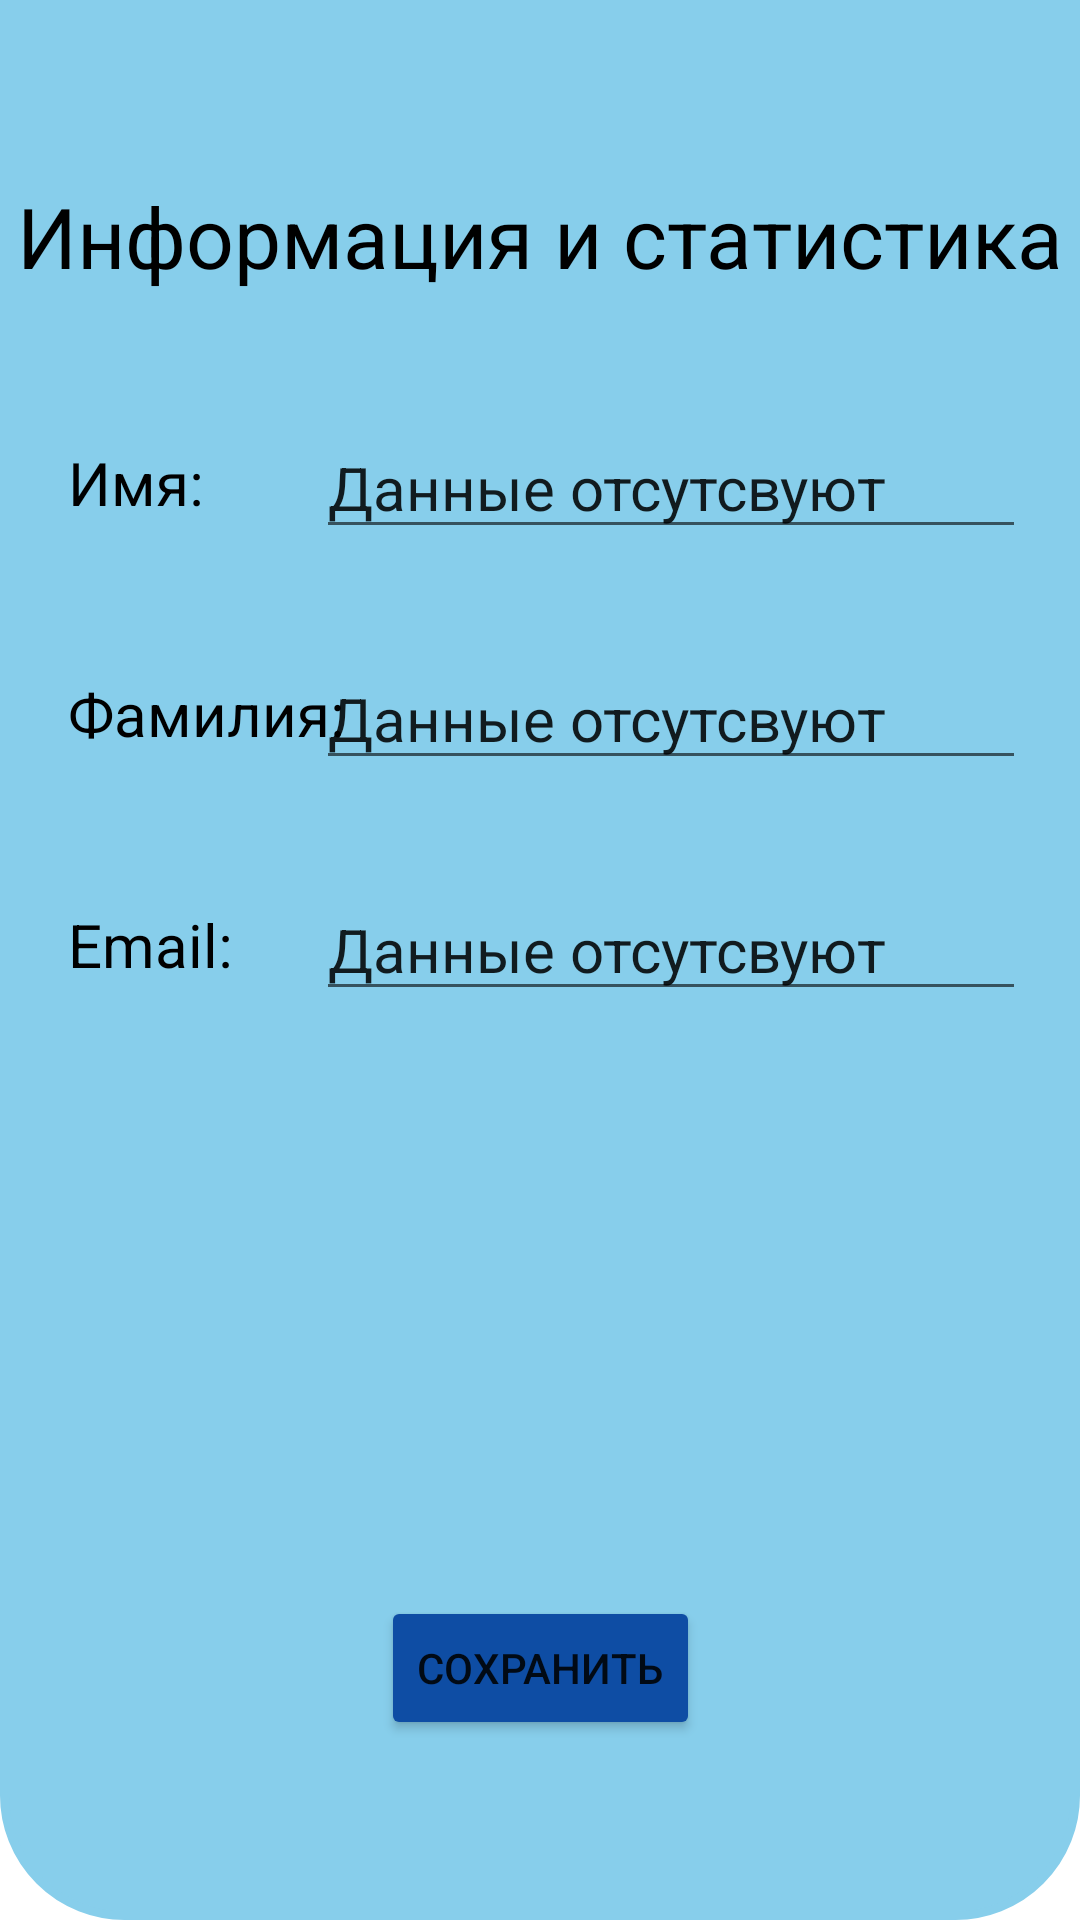

Write the Android layout XML for this screen, with the resource values it uses.
<!-- AndroidManifest.xml: application theme Theme.PracticalWork1 -->
<!-- res/layout/fragment_second.xml -->
<?xml version="1.0" encoding="utf-8"?>
<androidx.constraintlayout.widget.ConstraintLayout xmlns:android="http://schemas.android.com/apk/res/android"
    xmlns:app="http://schemas.android.com/apk/res-auto"
    xmlns:tools="http://schemas.android.com/tools"
    android:layout_width="match_parent"
    android:layout_height="500dp"
    android:background="@drawable/layout_lower_corners"
    tools:context=".SecondFragment">

    <TextView
        android:id="@+id/second_activity__textName"
        android:layout_width="wrap_content"
        android:layout_height="wrap_content"
        android:layout_marginTop="50dp"
        android:hint="@string/text_is_missing"
        android:text="@string/name"
        android:textColor="@color/black"
        android:textSize="@dimen/text_size"
        app:layout_constraintEnd_toEndOf="parent"
        app:layout_constraintHorizontal_bias="0.13"
        app:layout_constraintStart_toStartOf="parent"
        app:layout_constraintTop_toBottomOf="@+id/second_activity__info" />

    <TextView
        android:id="@+id/second_activity__textLastName"
        android:layout_width="wrap_content"
        android:layout_height="wrap_content"
        android:layout_marginTop="50dp"
        android:text="@string/last_name"
        android:textColor="@color/black"
        android:textSize="@dimen/text_size"
        app:layout_constraintEnd_toEndOf="@+id/second_activity__textName"
        app:layout_constraintHorizontal_bias="0.0"
        app:layout_constraintStart_toStartOf="@+id/second_activity__textName"
        app:layout_constraintTop_toBottomOf="@+id/second_activity__textName" />

    <TextView
        android:id="@+id/second_activity__textEmail"
        android:layout_width="wrap_content"
        android:layout_height="wrap_content"
        android:layout_marginTop="50dp"
        android:text="@string/email"
        android:textColor="@color/black"
        android:textSize="@dimen/text_size"
        app:layout_constraintEnd_toEndOf="@+id/second_activity__textLastName"
        app:layout_constraintHorizontal_bias="0.0"
        app:layout_constraintStart_toStartOf="@+id/second_activity__textLastName"
        app:layout_constraintTop_toBottomOf="@+id/second_activity__textLastName" />

    <EditText
        android:id="@+id/editTextTextPersonName"
        android:layout_width="wrap_content"
        android:layout_height="wrap_content"
        android:ems="10"
        android:inputType="textPersonName"
        android:text="@string/text_is_missing"
        android:textSize="@dimen/text_size"
        app:layout_constraintBottom_toBottomOf="@+id/second_activity__textName"
        app:layout_constraintEnd_toEndOf="parent"
        app:layout_constraintHorizontal_bias="0.855"
        app:layout_constraintStart_toStartOf="parent"
        app:layout_constraintTop_toTopOf="@+id/second_activity__textName" />

    <EditText
        android:id="@+id/editTextTextPersonName2"
        android:layout_width="wrap_content"
        android:layout_height="wrap_content"
        android:ems="10"
        android:inputType="textPersonName"
        android:text="@string/text_is_missing"
        android:textSize="@dimen/text_size"
        app:layout_constraintBottom_toBottomOf="@+id/second_activity__textLastName"
        app:layout_constraintEnd_toEndOf="@+id/editTextTextPersonName"
        app:layout_constraintStart_toStartOf="@+id/editTextTextPersonName"
        app:layout_constraintTop_toTopOf="@+id/second_activity__textLastName" />

    <EditText
        android:id="@+id/editTextTextPersonName3"
        android:layout_width="wrap_content"
        android:layout_height="wrap_content"
        android:ems="10"
        android:inputType="textPersonName"
        android:text="@string/text_is_missing"
        android:textSize="@dimen/text_size"
        app:layout_constraintBottom_toBottomOf="@+id/second_activity__textEmail"
        app:layout_constraintEnd_toEndOf="@+id/editTextTextPersonName2"
        app:layout_constraintHorizontal_bias="0.0"
        app:layout_constraintStart_toStartOf="@+id/editTextTextPersonName2"
        app:layout_constraintTop_toTopOf="@+id/second_activity__textEmail" />

    <TextView
        android:id="@+id/second_activity__info"
        android:layout_width="wrap_content"
        android:layout_height="wrap_content"
        android:layout_marginTop="60dp"
        android:text="@string/your_profile"
        android:textColor="@color/black"
        android:textSize="28sp"
        app:layout_constraintEnd_toEndOf="parent"
        app:layout_constraintStart_toStartOf="parent"
        app:layout_constraintTop_toTopOf="parent" />

    <Button
        android:id="@+id/second_activity__saveButton"
        android:layout_width="wrap_content"
        android:layout_height="wrap_content"
        android:layout_marginBottom="60dp"
        android:backgroundTint="@color/primary_blue"
        android:text="@string/save"
        app:layout_constraintBottom_toBottomOf="parent"
        app:layout_constraintEnd_toEndOf="parent"
        app:layout_constraintStart_toStartOf="parent" />

</androidx.constraintlayout.widget.ConstraintLayout>
<!-- resources referenced by this layout -->
<resources>
  <color name="black">#FF000000</color>
  <color name="primary_blue">#0E4DA4</color>
  <dimen name="text_size">20sp</dimen>
  <!-- drawable layout_lower_corners (drawable) -->
  <?xml version="1.0" encoding="utf-8"?>
  <shape xmlns:android="http://schemas.android.com/apk/res/android">
      <solid android:color="@color/sky_blue"/>
      <stroke android:width="3dp" android:color="@color/sky_blue" />
      <corners android:bottomRightRadius="40dp"
          android:bottomLeftRadius="40dip"
          android:topLeftRadius="0dp"
          android:topRightRadius="0dp"/>
      <padding android:left="0dp" android:top="0dp" android:right="0dp" android:bottom="0dp" />
  </shape>
  <string name="email">Email:</string>
  <string name="last_name">Фамилия:</string>
  <string name="name">Имя:</string>
  <string name="save">Сохранить</string>
  <string name="text_is_missing">Данные отсутсвуют</string>
  <string name="your_profile">Информация и статистика</string>
  <style name="Theme.PracticalWork1" parent="Theme.MaterialComponents.DayNight.DarkActionBar">
          
          <item name="colorPrimary">@color/purple_500</item>
          <item name="colorPrimaryVariant">@color/purple_700</item>
          <item name="colorOnPrimary">@color/white</item>
          
          <item name="colorSecondary">@color/teal_200</item>
          <item name="colorSecondaryVariant">@color/teal_700</item>
          <item name="colorOnSecondary">@color/black</item>
          
          <item name="android:statusBarColor">?attr/colorPrimaryVariant</item>
          
          <item name="windowActionBar">false</item>
          <item name="windowNoTitle">true</item>
          <item name="windowActionBarOverlay">true</item>
      </style>
  <color name="sky_blue">#87CEEB</color>
  <color name="purple_500">#FF6200EE</color>
  <color name="purple_700">#FF3700B3</color>
  <color name="white">#FFFFFFFF</color>
  <color name="teal_200">#FF03DAC5</color>
  <color name="teal_700">#FF018786</color>
</resources>
